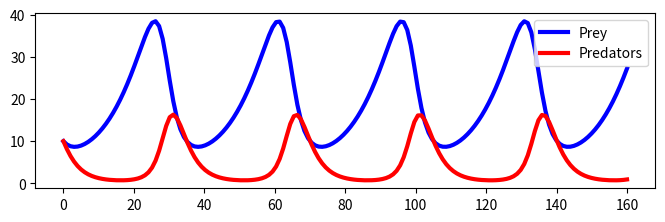

This chart was generated by the following Python code:
import numpy as np
from scipy.integrate import odeint
import matplotlib.pyplot as plt

def odes(values, t):
    alpha = 0.1 #reproduction rate of prey
    beta = 0.02 #mortality rate of predator due ot prey
    delta = 0.02 #reproduction rate of predator per prey
    gamma = 0.4 #mortality rate of predator

    #ODEs to vector elements
    x = values[0]
    y = values[1]

    #define ODEs
    dxdt = alpha*x - beta*x*y
    dydt = delta*x*y - gamma*y

    return [dxdt, dydt]

x0 = 10
y0 = 10
values = [x0, y0] # initial predators and prey

t = np.linspace(0, 160, 160)

res = odeint(odes, values, t)

x = res[:, 0]
y = res[:, 1]

plt.figure(figsize=(8, 5))
plt.subplot(2, 1, 1)
plt.plot(t, x, color='blue', lw=3, label = 'Prey')
plt.plot(t, y, color='red', lw=3, label = 'Predators')
plt.legend()
plt.show()